Run: headless pygame with SDL's dummy video driver; simulated clock (each Clock.tick advances the game by its frame time, no real sleeping); random seed 0; keys injected as events and as key.get_pressed() state; no mouse input.
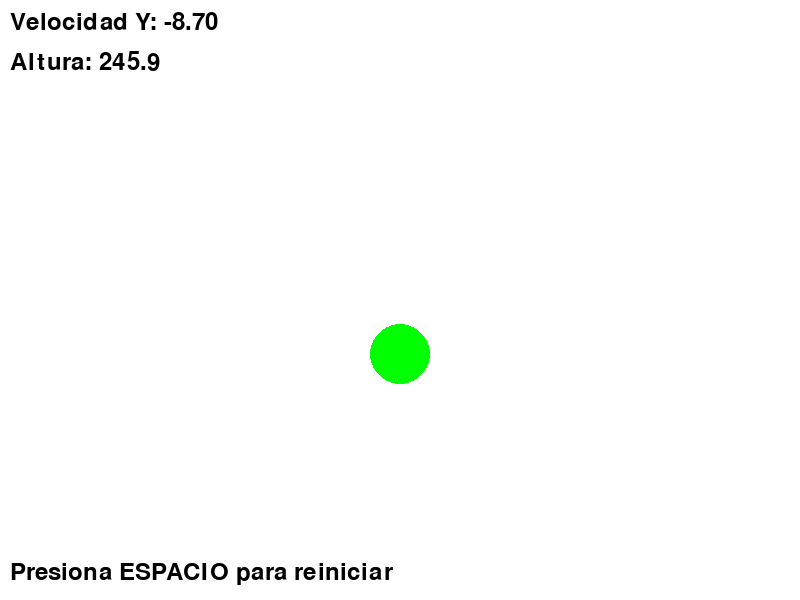
Frame 1 of 4 · flips 1–60 · no input
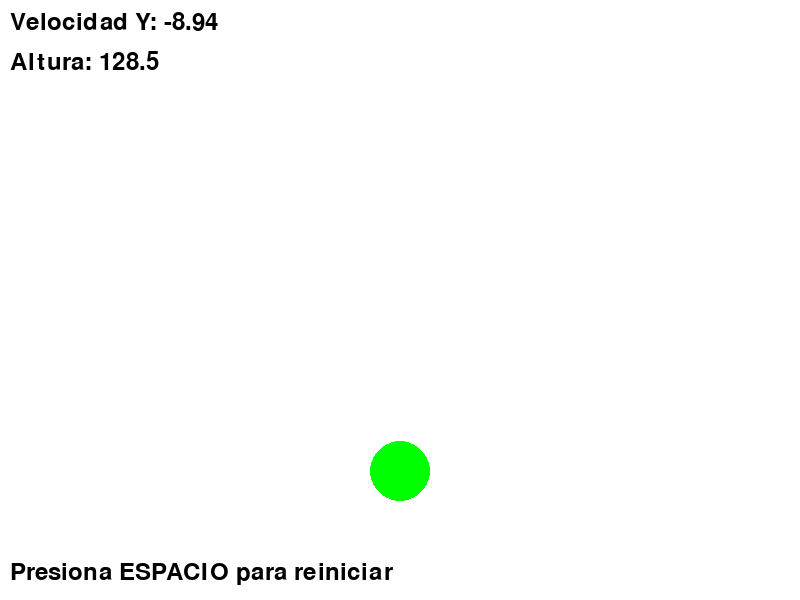
Frame 2 of 4 · flips 61–180 · tapped SPACE, RETURN · held RIGHT (→), D
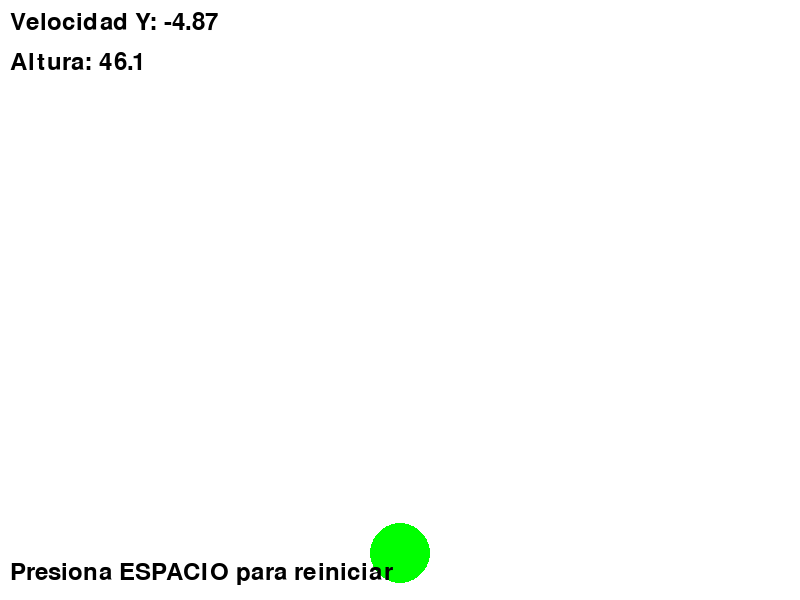
Frame 3 of 4 · flips 181–300 · held DOWN (↓), S
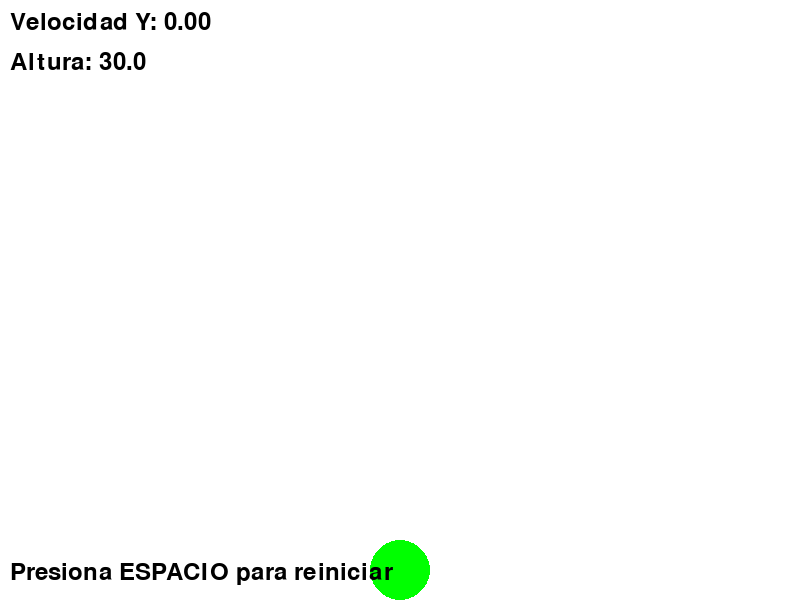
Frame 4 of 4 · flips 301–420 · held LEFT (←), A, UP (↑), W

The pygame program that drew these frames:

import pygame
import sys

# Inicializar Pygame
pygame.init()

# Configuración de la pantalla
WIDTH, HEIGHT = 800, 600
screen = pygame.display.set_mode((WIDTH, HEIGHT))
pygame.display.set_caption("Simulación de Gravedad")

# Colores
WHITE = (255, 255, 255)
GREEN = (0, 255, 0)

# Parámetros del círculo
circle_radius = 30
circle_x = WIDTH // 2
circle_y = 100  # Comienza desde arriba

# Parámetros de física
velocity_y = 0
gravity = 0.5
energy_loss = 0.8  # Pérdida del 20% de energía en cada rebote
floor_y = HEIGHT - circle_radius

# Crear reloj para controlar FPS
clock = pygame.time.Clock()

# Bucle principal
running = True
while running:
    # Manejar eventos
    for event in pygame.event.get():
        if event.type == pygame.QUIT:
            running = False
        elif event.type == pygame.KEYDOWN:
            if event.key == pygame.K_SPACE:
                # Reiniciar simulación al presionar espacio
                circle_y = 100
                velocity_y = 0
    
    # Aplicar gravedad
    velocity_y += gravity
    
    # Actualizar posición
    circle_y += velocity_y
    
    # Rebote en el suelo con pérdida de energía
    if circle_y >= floor_y:
        circle_y = floor_y
        velocity_y = -velocity_y * energy_loss  # Rebote con pérdida de energía
        
        # Detener la animación si la velocidad es muy pequeña
        if abs(velocity_y) < 0.5:
            velocity_y = 0
    
    # Dibujar
    screen.fill(WHITE)
    
    # Dibujar suelo
    pygame.draw.line(screen, (0, 0, 0), (0, HEIGHT), (WIDTH, HEIGHT), 2)
    
    # Dibujar círculo
    pygame.draw.circle(screen, GREEN, (int(circle_x), int(circle_y)), circle_radius)
    
    # Mostrar información
    font = pygame.font.Font(None, 36)
    velocity_text = font.render(f"Velocidad Y: {velocity_y:.2f}", True, (0, 0, 0))
    height_text = font.render(f"Altura: {HEIGHT - circle_y:.1f}", True, (0, 0, 0))
    info_text = font.render("Presiona ESPACIO para reiniciar", True, (0, 0, 0))
    
    screen.blit(velocity_text, (10, 10))
    screen.blit(height_text, (10, 50))
    screen.blit(info_text, (10, HEIGHT - 40))
    
    # Actualizar pantalla
    pygame.display.flip()
    
    # Controlar FPS
    clock.tick(60)

# Salir
pygame.quit()
sys.exit()
